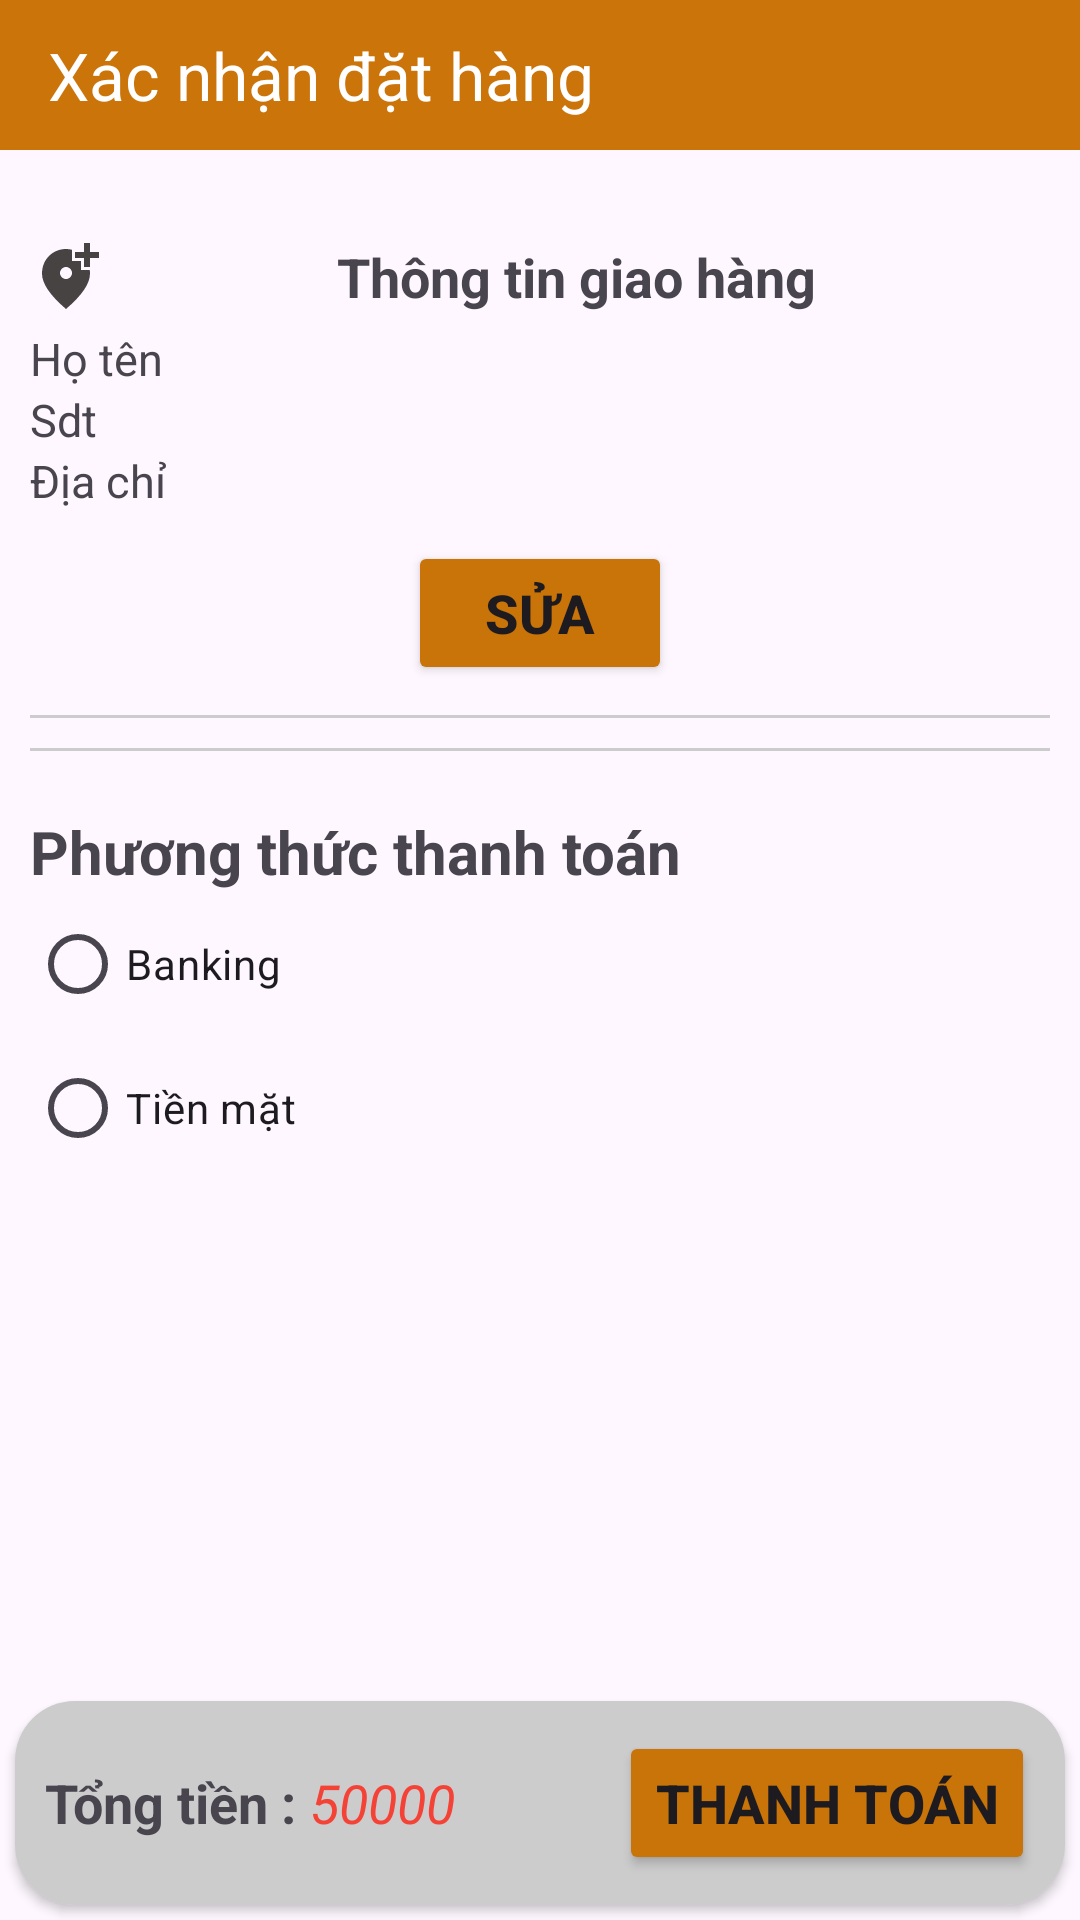

Produce the Android XML layout that renders to this screen, including the resource entries it uses.
<!-- AndroidManifest.xml: application theme Theme.CafeBuiPho -->
<!-- res/layout/activity_xac_nhan_dat_hang_gio_hang.xml -->
<?xml version="1.0" encoding="utf-8"?>
<RelativeLayout xmlns:android="http://schemas.android.com/apk/res/android"
    xmlns:app="http://schemas.android.com/apk/res-auto"
    xmlns:tools="http://schemas.android.com/tools"
    android:layout_width="match_parent"
    android:layout_height="match_parent"
    android:orientation="vertical"
    tools:context=".DatHang.XacNhanDatHang_TrangChu">

    <androidx.appcompat.widget.Toolbar
        android:id="@+id/toolbarxndathang"
        android:layout_width="match_parent"
        android:layout_height="50dp"
        android:background="#CA7409"
        app:title="Xác nhận đặt hàng"
        app:titleTextColor="@color/white" />

    <ScrollView
        android:layout_width="match_parent"
        android:layout_height="match_parent"
        android:layout_below="@+id/toolbarxndathang"
        android:fillViewport="true">

        <LinearLayout
            android:layout_width="match_parent"
            android:layout_height="match_parent"
            android:layout_below="@+id/toolbarxndathang"
            android:orientation="vertical"
            android:padding="10dp">

            <LinearLayout
                android:layout_width="match_parent"
                android:layout_height="wrap_content"
                android:layout_marginTop="20dp"
                android:orientation="vertical">

                <TextView
                    android:layout_width="match_parent"
                    android:layout_height="wrap_content"
                    android:drawableStart="@drawable/location"
                    android:gravity="center"
                    android:text="Thông tin giao hàng"
                    android:textSize="18sp"
                    android:textStyle="bold" />

                <TextView
                    android:id="@+id/tvhoten_xndathang_gh"
                    android:layout_width="match_parent"
                    android:layout_height="wrap_content"
                    android:layout_marginTop="5dp"
                    android:text="Họ tên "
                    android:textSize="15sp" />

                <TextView
                    android:id="@+id/tvsdt_xndathang_gh"
                    android:layout_width="match_parent"
                    android:layout_height="wrap_content"
                    android:text="Sdt "
                    android:textSize="15sp" />

                <TextView
                    android:id="@+id/tvdiachi_xndathang_gh"
                    android:layout_width="match_parent"
                    android:layout_height="wrap_content"
                    android:text="Địa chỉ "
                    android:textSize="15sp" />

                <Button
                    android:id="@+id/btnSuaThongTin_gh"
                    android:layout_width="wrap_content"
                    android:layout_height="wrap_content"
                    android:layout_gravity="center"
                    android:layout_marginTop="10dp"
                    android:backgroundTint="#C97409"
                    android:text="Sửa"
                    android:textSize="18sp"
                    android:textStyle="bold" />

            </LinearLayout>

            <View
                android:layout_width="match_parent"
                android:layout_height="1dp"
                android:layout_marginTop="10dp"
                android:background="#CCCCCC" />


            <androidx.recyclerview.widget.RecyclerView
                android:id="@+id/rclViewDoUong_Xndathang_giohang"
                android:layout_width="match_parent"
                android:layout_height="wrap_content" />

            <View
                android:layout_width="match_parent"
                android:layout_height="1dp"
                android:layout_marginTop="10dp"
                android:background="#CCCCCC" />

            <LinearLayout
                android:layout_width="match_parent"
                android:layout_height="wrap_content"
                android:layout_marginTop="15dp"
                android:layout_marginBottom="50dp"
                android:orientation="vertical">

                <TextView
                    android:layout_width="wrap_content"
                    android:layout_height="wrap_content"
                    android:layout_marginTop="5dp"
                    android:text="Phương thức thanh toán"
                    android:textSize="20sp"
                    android:textStyle="bold" />

                <RadioGroup
                    android:id="@+id/radioGrthanhtoan_gh"
                    android:layout_width="match_parent"
                    android:layout_height="wrap_content"
                    android:orientation="vertical">

                    <RadioButton
                        android:id="@+id/rdo_banking_gh"
                        android:layout_width="wrap_content"
                        android:layout_height="wrap_content"
                        android:text="Banking" />

                    <RadioButton
                        android:id="@+id/rdo_card_gh"
                        android:layout_width="wrap_content"
                        android:layout_height="wrap_content"
                        android:text="Tiền mặt" />
                </RadioGroup>

            </LinearLayout>

        </LinearLayout>

    </ScrollView>
    
    <androidx.cardview.widget.CardView
        android:layout_width="match_parent"
        android:layout_height="wrap_content"
        android:layout_alignParentBottom="true"
        android:layout_margin="5dp"
        app:cardBackgroundColor="#EDECEA"
        app:cardCornerRadius="20dp">

        <LinearLayout
            android:id="@+id/bottomLayout"
            android:layout_width="match_parent"
            android:layout_height="wrap_content"
            android:layout_alignParentBottom="true"
            android:background="#CCCCCC"
            android:gravity="center_vertical"
            android:orientation="horizontal"
            android:padding="10dp">

            <LinearLayout
                android:layout_width="match_parent"
                android:layout_height="wrap_content"
                android:layout_weight="1"
                android:orientation="horizontal">

                <TextView
                    android:layout_width="wrap_content"
                    android:layout_height="wrap_content"
                    android:text="Tổng tiền : "
                    android:textSize="18sp"
                    android:textStyle="bold" />

                <TextView
                    android:id="@+id/tvTongTien_xndathang_gh"
                    android:layout_width="wrap_content"
                    android:layout_height="wrap_content"
                    android:text="50000"
                    android:textColor="#F44336"
                    android:textSize="18sp"
                    android:textStyle="italic" />
            </LinearLayout>

            <Button
                android:id="@+id/btndathang_xndathang_gh"
                android:layout_width="wrap_content"
                android:layout_height="wrap_content"
                android:backgroundTint="#C97409"
                android:text="Thanh toán"
                android:textSize="18sp"
                android:textStyle="bold" />

        </LinearLayout>

    </androidx.cardview.widget.CardView>
</RelativeLayout>
<!-- resources referenced by this layout -->
<resources>
  <!-- drawable location (drawable) -->
  <vector android:height="24dp" android:tint="#474343"
      android:viewportHeight="24" android:viewportWidth="24"
      android:width="24dp" xmlns:android="http://schemas.android.com/apk/res/android">
      <path android:fillColor="@android:color/white" android:pathData="M20,1v3h3v2h-3v3h-2L18,6h-3L15,4h3L18,1h2zM12,13c1.1,0 2,-0.9 2,-2s-0.9,-2 -2,-2 -2,0.9 -2,2 0.9,2 2,2zM14,3.25L14,7h3v3h2.92c0.05,0.39 0.08,0.79 0.08,1.2 0,3.32 -2.67,7.25 -8,11.8 -5.33,-4.55 -8,-8.48 -8,-11.8C4,6.22 7.8,3 12,3c0.68,0 1.35,0.08 2,0.25z"/>
  </vector>
  <style name="Theme.CafeBuiPho" parent="Base.Theme.CafeBuiPho" />
  <style name="Base.Theme.CafeBuiPho" parent="Theme.Material3.DayNight.NoActionBar">
          
          
      </style>
  <!-- not gathered from this repository: default colours our renderer supplied (Android Studio template values) -->
  <color name="white">#FFFFFFFF</color>
</resources>
